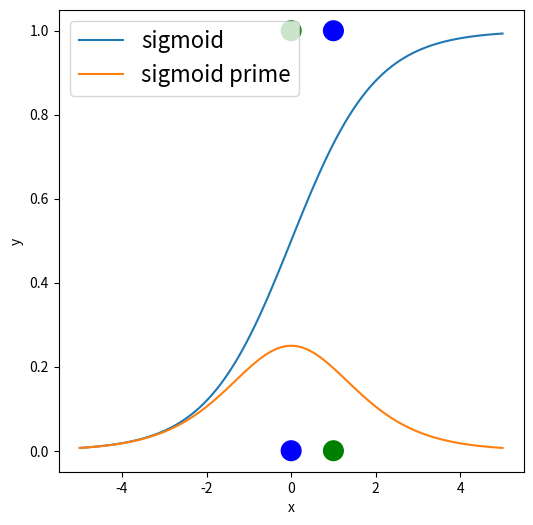

This chart was generated by the following Python code:
# -*- coding: utf-8 -*-
"""Untitled1.ipynb

Automatically generated by Colaboratory.

Original file is located at
    https://colab.research.google.com/<link-removed>
"""

# -*- coding: utf-8 -*-
"""XOR_exp1.ipynb

Automatically generated by Colaboratory.

Original file is located at
    https://colab.research.google.com/<link-removed>
"""

# Commented out IPython magic to ensure Python compatibility.
import numpy as np
import matplotlib.pyplot as plt
from pylab import rcParams
# %matplotlib inline
rcParams['figure.figsize'] = 12, 6
RANDOM_SEED = 56
np.random.seed(RANDOM_SEED)
X = np.array([[0,0], [0,1], [1,0], [1,1]])
y = np.array([ [0], [1], [1], [0]])
# Colors corresponding to class labels y.
colors = ['green' if y_ == 1 else 'blue' for y_ in y]
fig = plt.figure()
fig.set_figwidth(6)
fig.set_figheight(6)
plt.scatter(X[:,0],X[:,1],s=200,c=colors)
plt.xlabel('x1')
plt.ylabel('x2')
plt.show()
def sigmoid(x):
 """
 Computes the sigmoid function sigm(input) = 1/(1+exp(-input))
 """
 return 1 / (1 + np.exp(-x))
def sigmoid_(y):
 """
 Computes the derivative of sigmoid funtion. sigmoid(y) * (1.0 - sigmoid(y)).
 The way we implemented this requires that the input y is already sigmoided
 """
 return y * (1-y)
x = np.linspace(-5., 5., num=100)
sig = sigmoid(x)
sig_prime = sigmoid_(sig)
print(np.max(sig_prime))
plt.plot(x, sig, label="sigmoid")
plt.plot(x, sig_prime, label="sigmoid prime")
plt.xlabel("x")
plt.ylabel("y")
plt.legend(prop={'size' : 16})
plt.show()
[ ]
def dense(inputs, weights):
 """A simple dense layer."""
 return np.matmul(inputs, weights)
input_size = 2
hidden_size = 3
output_size = 1
def initialize_weights():
 # weights for hidden layer, shape: 2x3
 w1 = np.random.uniform(size=(input_size, hidden_size))
 # weights for output layer, shape: 3x1
 w2 = np.random.uniform(size=(hidden_size, output_size))
 return w1, w2

w1, w2 = initialize_weights()

def forward_pass(X):
 # Step 1: Calculate weighted average of inputs (output shape: 4x3)
 net_hidden = dense(X, w1)

 # Step 2: Calculate the result of the sigmoid activation function (shape: 4x3)
 act_hidden = sigmoid(net_hidden)

 # Step 3: Calculate output of neural network (output shape: 4x1)
 y_hat = dense(act_hidden, w2)

[ ]
def mse(y_hat, y):
 residual = y_hat - y
 error = np.mean(0.5 * (residual ** 2))
 return
